38-way image classification set "proc" from GitHub (NandoG1/deep-learning-project); label vocabulary: apple apple scab, apple black rot, apple cedar apple rust, apple healthy, blueberry healthy, cherry including sour powdery mildew, cherry including sour healthy, corn (maize) cercospora leaf spot gray leaf spot, corn common rust, corn northern leaf blight, corn healthy, grape black rot, grape esca black measles, grape leaf blight (isariopsis leaf spot), grape healthy, orange huanglongbing citrus greening, peach bacterial spot, peach healthy, bell pepper bacterial spot, bell pepper healthy, potato early blight, potato late blight, potato healthy, raspberry healthy, soybean healthy, squash powdery mildew, strawberry leaf scorch, strawberry healthy, tomato bacterial spot, tomato early blight, tomato late blight, tomato leaf mold, tomato septoria leaf spot, tomato spider mites two spotted spider mite, tomato target spot, tomato yellow leaf curl virus, tomato mosaic virus, tomato healthy.

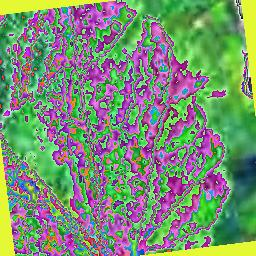
Label: tomato late blight

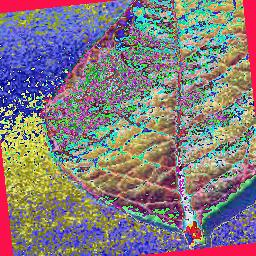
Label: blueberry healthy

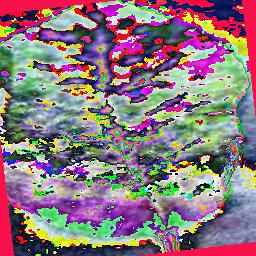
Label: cherry including sour powdery mildew

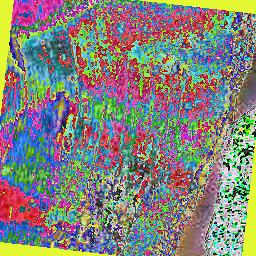
Label: corn (maize) cercospora leaf spot gray leaf spot

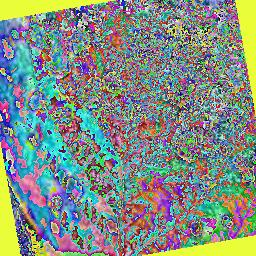
Label: strawberry leaf scorch

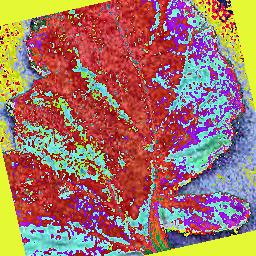
Label: tomato bacterial spot
